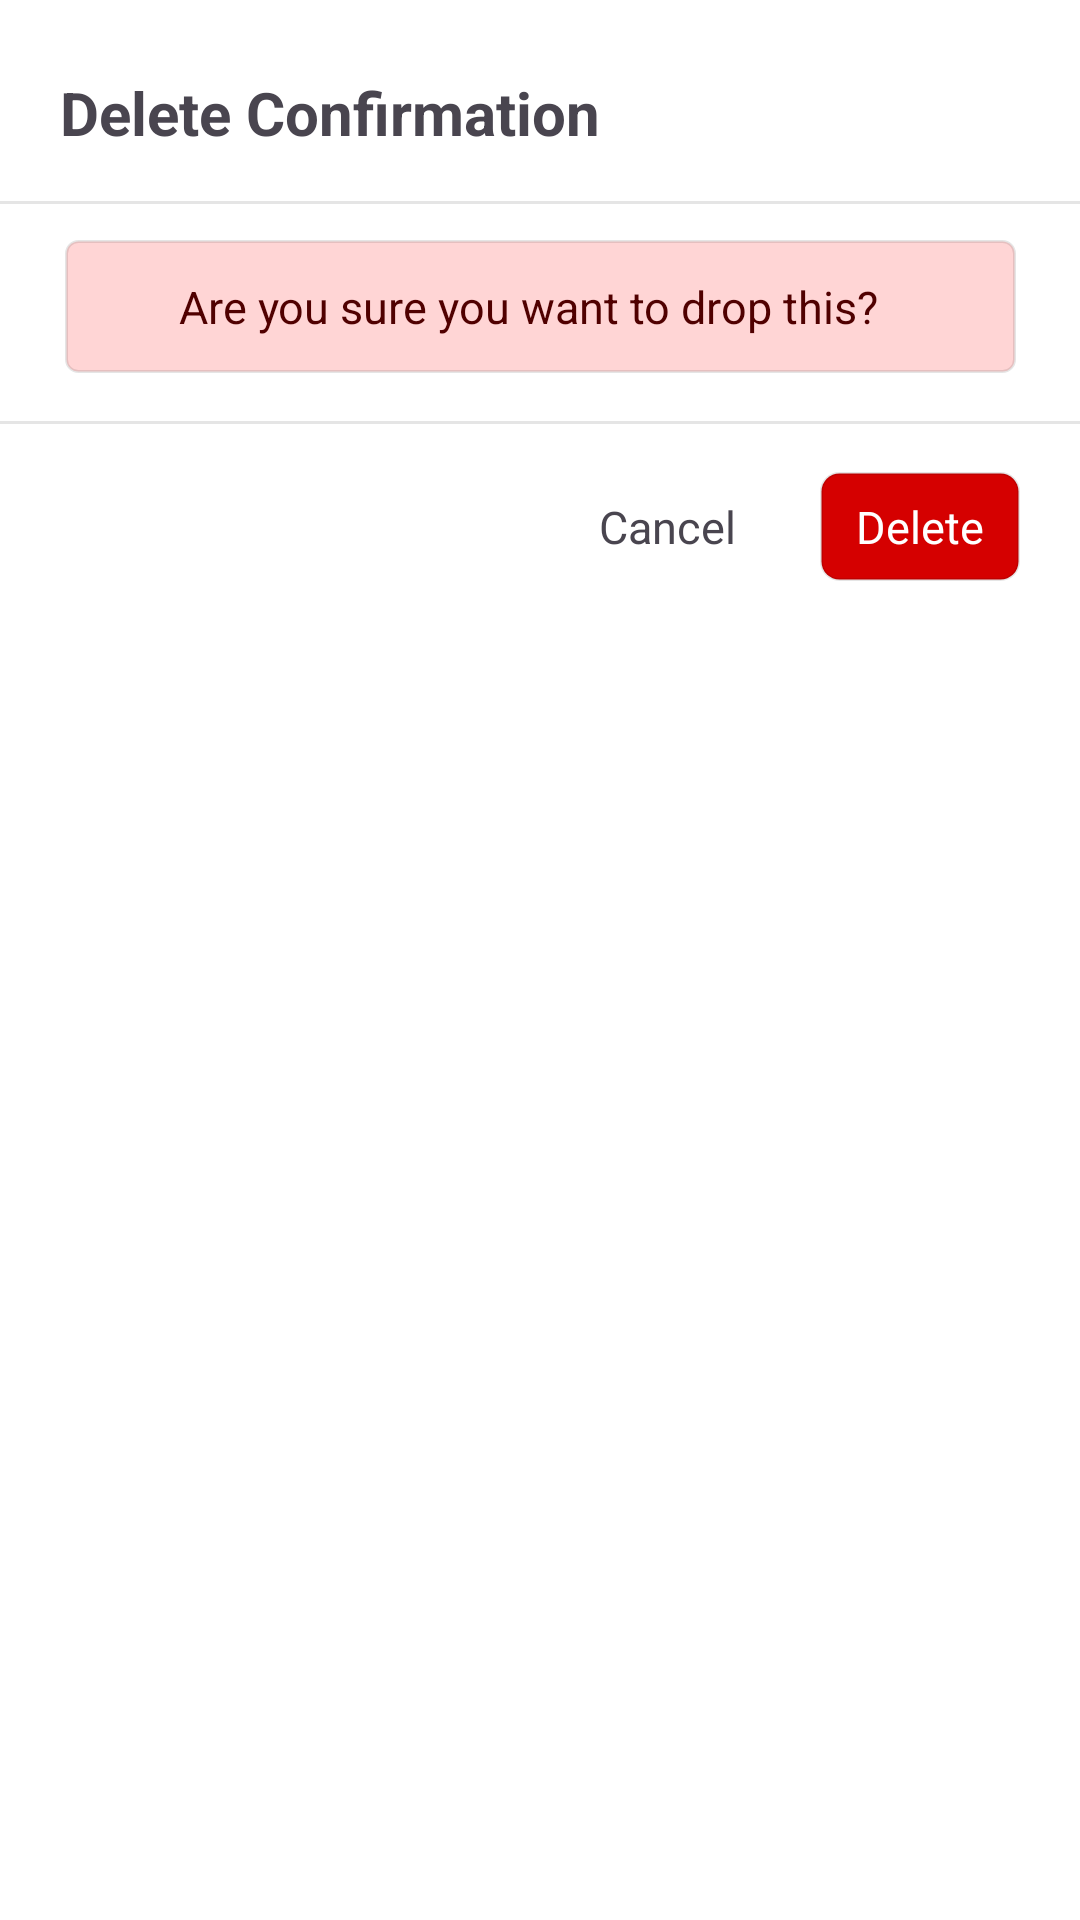

Layout XML and referenced resources for this Android screen:
<!-- AndroidManifest.xml: application theme Theme.EventMate -->
<!-- res/layout/del_bg.xml -->
<?xml version="1.0" encoding="utf-8"?>
<androidx.constraintlayout.widget.ConstraintLayout xmlns:android="http://schemas.android.com/apk/res/android"
    android:layout_width="match_parent"
    android:layout_height="wrap_content"
    xmlns:app="http://schemas.android.com/apk/res-auto"
    android:background="@color/white"
    android:paddingBottom="20dp">

    <TextView
        android:id="@+id/delTxt"
        android:layout_width="wrap_content"
        android:layout_height="wrap_content"
        app:layout_constraintStart_toStartOf="parent"
        app:layout_constraintTop_toTopOf="parent"
        android:text="@string/delete_confirmation"
        android:textSize="20sp"
        android:layout_marginHorizontal="20dp"
        android:layout_marginVertical="24dp"
        android:textStyle="bold"/>

    <View
        android:id="@+id/line1"
        android:layout_width="match_parent"
        android:layout_height="1dp"
        app:layout_constraintTop_toBottomOf="@id/delTxt"
        android:background="#1A000000"
        android:layout_marginTop="16dp"/>

    <TextView
        android:id="@+id/sure"
        android:layout_width="wrap_content"
        android:layout_height="wrap_content"
        android:paddingVertical="12dp"
        android:paddingEnd="46dp"
        android:paddingStart="38dp"
        android:layout_marginTop="12dp"
        android:layout_marginHorizontal="20dp"
        app:layout_constraintStart_toStartOf="parent"
        app:layout_constraintEnd_toEndOf="parent"
        app:layout_constraintTop_toBottomOf="@id/line1"
        android:text="@string/are_you_sure_you_want_to_drop_this"
        android:textSize="15sp"
        android:textColor="#500000"
        android:background="@drawable/sure_bg"/>

    <View
        android:id="@+id/line2"
        android:layout_width="match_parent"
        android:layout_height="1dp"
        app:layout_constraintTop_toBottomOf="@id/sure"
        android:background="#1A000000"
        android:layout_marginTop="16dp"/>

    <TextView
        android:id="@+id/deleteBtn"
        android:layout_width="wrap_content"
        android:layout_height="wrap_content"
        app:layout_constraintEnd_toEndOf="parent"
        app:layout_constraintTop_toBottomOf="@id/line2"
        android:layout_marginTop="16dp"
        android:text="@string/delete"
        android:textSize="15sp"
        android:layout_marginEnd="20dp"
        android:paddingHorizontal="12dp"
        android:paddingVertical="8dp"
        android:textColor="@color/white"
        android:background="@drawable/del_btn"/>

    <TextView
        android:id="@+id/cancel"
        android:layout_width="wrap_content"
        android:layout_height="wrap_content"
        app:layout_constraintEnd_toStartOf="@id/deleteBtn"
        app:layout_constraintTop_toBottomOf="@id/line2"
        android:layout_margin="16dp"
        android:text="@string/cancel"
        android:textSize="15sp"
        android:paddingHorizontal="12dp"
        android:paddingVertical="8dp"/>

</androidx.constraintlayout.widget.ConstraintLayout>
<!-- resources referenced by this layout -->
<resources>
  <color name="white">#FFFFFFFF</color>
  <!-- drawable del_btn (drawable) -->
  <?xml version="1.0" encoding="utf-8"?>
  <shape xmlns:android="http://schemas.android.com/apk/res/android"
      android:shape="rectangle">
      <solid android:color="#D50000" />
      <corners android:radius="6dp" />
      <stroke android:color="#1A000000" android:width="1dp"/>
  </shape>
  <!-- drawable sure_bg (drawable) -->
  <?xml version="1.0" encoding="utf-8"?>
  <shape xmlns:android="http://schemas.android.com/apk/res/android"
      android:shape="rectangle">
      <solid android:color="#FFD5D5" />
      <corners android:radius="4dp" />
      <stroke android:color="#1A000000" android:width="1dp"/>
  </shape>
  <string name="are_you_sure_you_want_to_drop_this">Are you sure you want to drop this?</string>
  <string name="cancel">Cancel</string>
  <string name="delete">Delete</string>
  <string name="delete_confirmation">Delete Confirmation</string>
  <style name="Theme.EventMate" parent="Base.Theme.EventMate" />
  <style name="Base.Theme.EventMate" parent="Theme.Material3.DayNight.NoActionBar">
          
           <item name="colorPrimary">@color/my_light_primary</item>
          <item name="android:popupMenuStyle">@style/PopupMenuStyle</item>
      </style>
  <color name="my_light_primary">#B3000000</color>
  <style name="PopupMenuStyle" parent="@android:style/Widget.PopupMenu">
          <item name="android:popupBackground">@drawable/dialog_bg</item>
          <item name="android:dropDownHorizontalOffset">-16dp</item>
      </style>
</resources>
